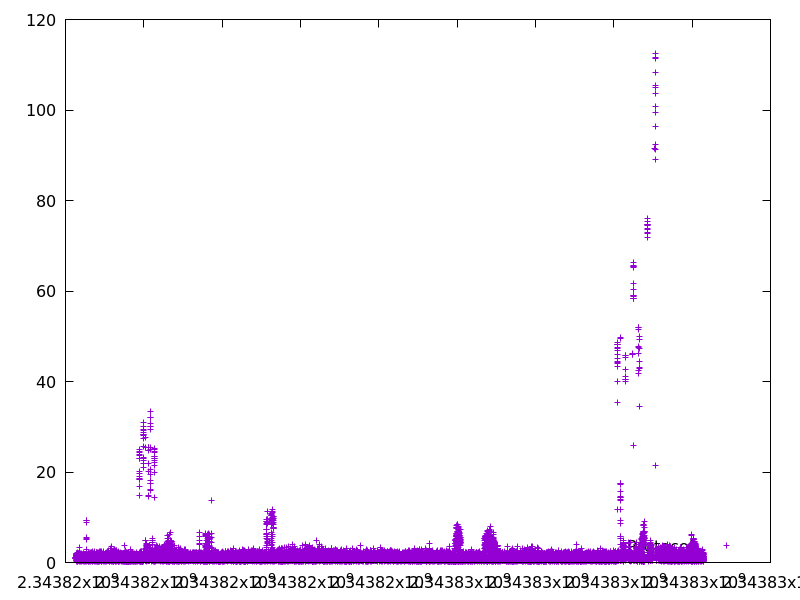

Data behind this chart, as committed beside it:
2343816263.9330387, 1.154948
2343816265, 0.9353
2343816265, 1.148
2343816266, 1.054
2343816266, 0.8893
2343816267, 0.9821
2343816267, 0.8584
2343816268, 1.271
2343816268, 0.3511
2343816268, 0.4743
2343816269, 0.3281
2343816269, 1.188
2343816270, 0.8034
2343816270, 1.187
2343816270, 1.041
2343816271, 0.9243
2343816272, 0.9424
2343816273, 1.311
2343816273, 0.6593
2343816274, 1.134
2343816274, 0.9598
2343816275, 1.45
2343816275, 1.013
2343816276, 1.58
2343816279, 1.227
2343816279, 1.323
2343816279, 0.9839
2343816280, 1.137
2343816281, 1.187
2343816283, 1.977
2343816283, 1.09
2343816283, 0.8521
2343816284, 0.5754
2343816284, 1.228
2343816285, 1.412
2343816285, 1.276
2343816286, 1.5
2343816286, 1.098
2343816287, 0.9387
2343816287, 0.8623
2343816287, 0.8742
2343816287, 0.8734
2343816288, 1.427
2343816289, 1.772
2343816289, 1.025
2343816289, 1.152
2343816289, 1.593
2343816289, 0.4929
2343816290, 0.954
2343816290, 1.257
2343816290, 1.662
2343816291, 2.016
2343816291, 1.973
2343816291, 0.984
2343816292, 1.827
2343816292, 1.82
2343816292, 1.451
2343816292, 1.494
2343816292, 0.9901
2343816292, 1.126
2343816292, 1.15
... 60,548 more rows
